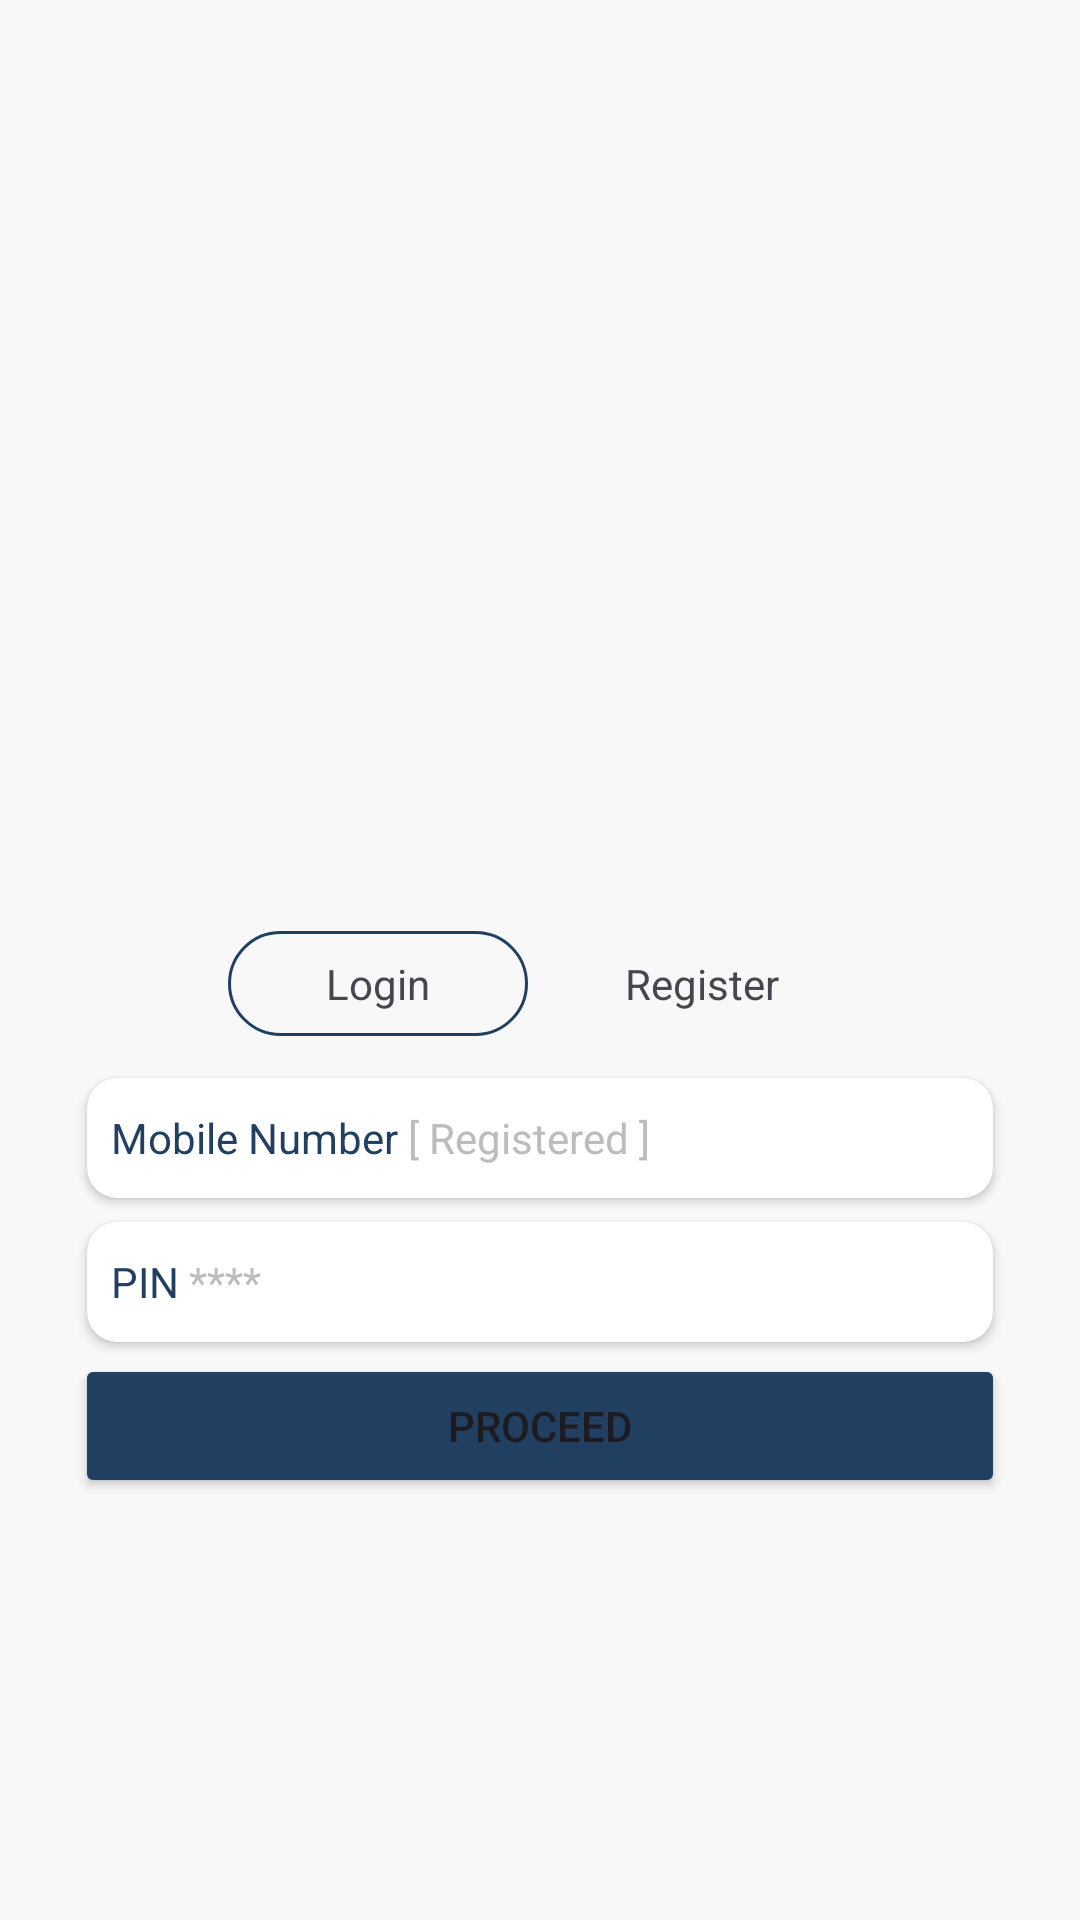

Android layout source for this screen:
<!-- AndroidManifest.xml: application theme Theme.UnhideGOV -->
<!-- res/layout/activity_login.xml -->
<?xml version="1.0" encoding="utf-8"?>
<LinearLayout xmlns:android="http://schemas.android.com/apk/res/android"
    xmlns:app="http://schemas.android.com/apk/res-auto"
    xmlns:tools="http://schemas.android.com/tools"
    android:id="@+id/main"
    android:layout_width="match_parent"
    android:layout_height="match_parent"
    android:background="#F8F8F8"
    tools:context=".Login">

    <LinearLayout
        android:layout_width="match_parent"
        android:layout_height="match_parent"
        android:gravity="center"
        android:orientation="vertical">

        <ImageView
            android:id="@+id/imageView8"
            android:layout_width="200dp"
            android:layout_height="170dp"
            android:tint="#203F61"
            app:srcCompat="@drawable/unhidelong" />

        <LinearLayout
            android:layout_width="match_parent"
            android:layout_height="wrap_content"
            android:layout_marginBottom="10dp"
            android:gravity="center"
            android:orientation="horizontal">

            <TextView
                android:id="@+id/log"
                android:layout_width="100dp"
                android:layout_height="wrap_content"
                android:background="@drawable/buttonstroke"
                android:gravity="center"
                android:padding="8dp"
                android:text="Login" />

            <TextView
                android:id="@+id/reg"
                android:layout_width="100dp"
                android:layout_height="wrap_content"
                android:layout_marginLeft="8dp"
                android:gravity="center"
                android:padding="8dp"
                android:text="Register" />
        </LinearLayout>

        <LinearLayout
            android:layout_width="match_parent"
            android:layout_height="wrap_content"
            android:orientation="vertical"
            android:paddingHorizontal="25dp">

            <androidx.cardview.widget.CardView
                android:id="@+id/namelayout"
                android:layout_width="match_parent"
                android:layout_height="match_parent"
                android:layout_margin="4dp"
                android:visibility="gone"
                app:cardCornerRadius="10dp"
                app:cardElevation="2dp">

                <LinearLayout
                    android:layout_width="match_parent"
                    android:layout_height="40dp"
                    android:gravity="center"
                    android:orientation="horizontal"
                    android:padding="8dp">

                    <TextView
                        android:id="@+id/t1"
                        android:layout_width="wrap_content"
                        android:layout_height="wrap_content"
                        android:text=" Name "
                        android:textColor="#203F61" />

                    <EditText
                        android:id="@+id/e1"
                        android:layout_width="wrap_content"
                        android:layout_height="wrap_content"
                        android:layout_weight="1"
                        android:background="@android:color/transparent"
                        android:ems="10"
                        android:gravity="center_vertical"
                        android:hint="Enter"
                        android:inputType="text"
                        android:textColorHint="#BCBCBC"
                        android:textSize="14sp" />
                </LinearLayout>
            </androidx.cardview.widget.CardView>

            <androidx.cardview.widget.CardView
                android:layout_width="match_parent"
                android:layout_height="match_parent"
                android:layout_margin="4dp"
                app:cardCornerRadius="10dp"
                app:cardElevation="2dp">

                <LinearLayout
                    android:layout_width="match_parent"
                    android:layout_height="40dp"
                    android:gravity="center"
                    android:orientation="horizontal"
                    android:padding="8dp">

                    <TextView
                        android:id="@+id/t2"
                        android:layout_width="wrap_content"
                        android:layout_height="wrap_content"
                        android:text="Mobile Number "
                        android:textColor="#203F61" />

                    <EditText
                        android:id="@+id/e2"
                        android:layout_width="wrap_content"
                        android:layout_height="wrap_content"
                        android:layout_weight="1"
                        android:background="@android:color/transparent"
                        android:ems="10"
                        android:gravity="center_vertical"
                        android:hint="[ Registered ]"
                        android:inputType="number"
                        android:textColorHint="#BCBCBC"
                        android:textSize="14sp" />
                </LinearLayout>
            </androidx.cardview.widget.CardView>

            <androidx.cardview.widget.CardView
                android:layout_width="match_parent"
                android:layout_height="match_parent"
                android:layout_margin="4dp"
                app:cardCornerRadius="10dp"
                app:cardElevation="2dp">

                <LinearLayout
                    android:layout_width="match_parent"
                    android:layout_height="40dp"
                    android:gravity="center"
                    android:orientation="horizontal"
                    android:padding="8dp">

                    <TextView
                        android:id="@+id/t3"
                        android:layout_width="wrap_content"
                        android:layout_height="wrap_content"
                        android:text="PIN "
                        android:textColor="#203F61" />

                    <EditText
                        android:id="@+id/e3"
                        android:layout_width="wrap_content"
                        android:layout_height="wrap_content"
                        android:layout_weight="1"
                        android:background="@android:color/transparent"
                        android:ems="10"
                        android:gravity="center_vertical"
                        android:hint="****"
                        android:inputType="number|numberPassword"
                        android:textColorHint="#BCBCBC"
                        android:textSize="14sp" />
                </LinearLayout>
            </androidx.cardview.widget.CardView>

            <Button
                android:id="@+id/proceed"
                android:layout_width="match_parent"
                android:layout_height="wrap_content"
                android:backgroundTint="#203F61"
                android:text="Proceed" />
        </LinearLayout>
    </LinearLayout>
</LinearLayout>
<!-- resources referenced by this layout -->
<resources>
  <!-- drawable buttonstroke (drawable) -->
  <?xml version="1.0" encoding="utf-8"?>
  <shape xmlns:android="http://schemas.android.com/apk/res/android">
      <stroke android:color="#203F61" android:width="1dp"></stroke>
      <corners android:radius="20dp"></corners>
  </shape>
  <!-- drawable unhidelong: png bitmap (drawable, 364829 bytes) -->
  <style name="Theme.UnhideGOV" parent="Base.Theme.UnhideGOV" />
  <style name="Base.Theme.UnhideGOV" parent="Theme.Material3.DayNight.NoActionBar">
          
          
      </style>
</resources>
